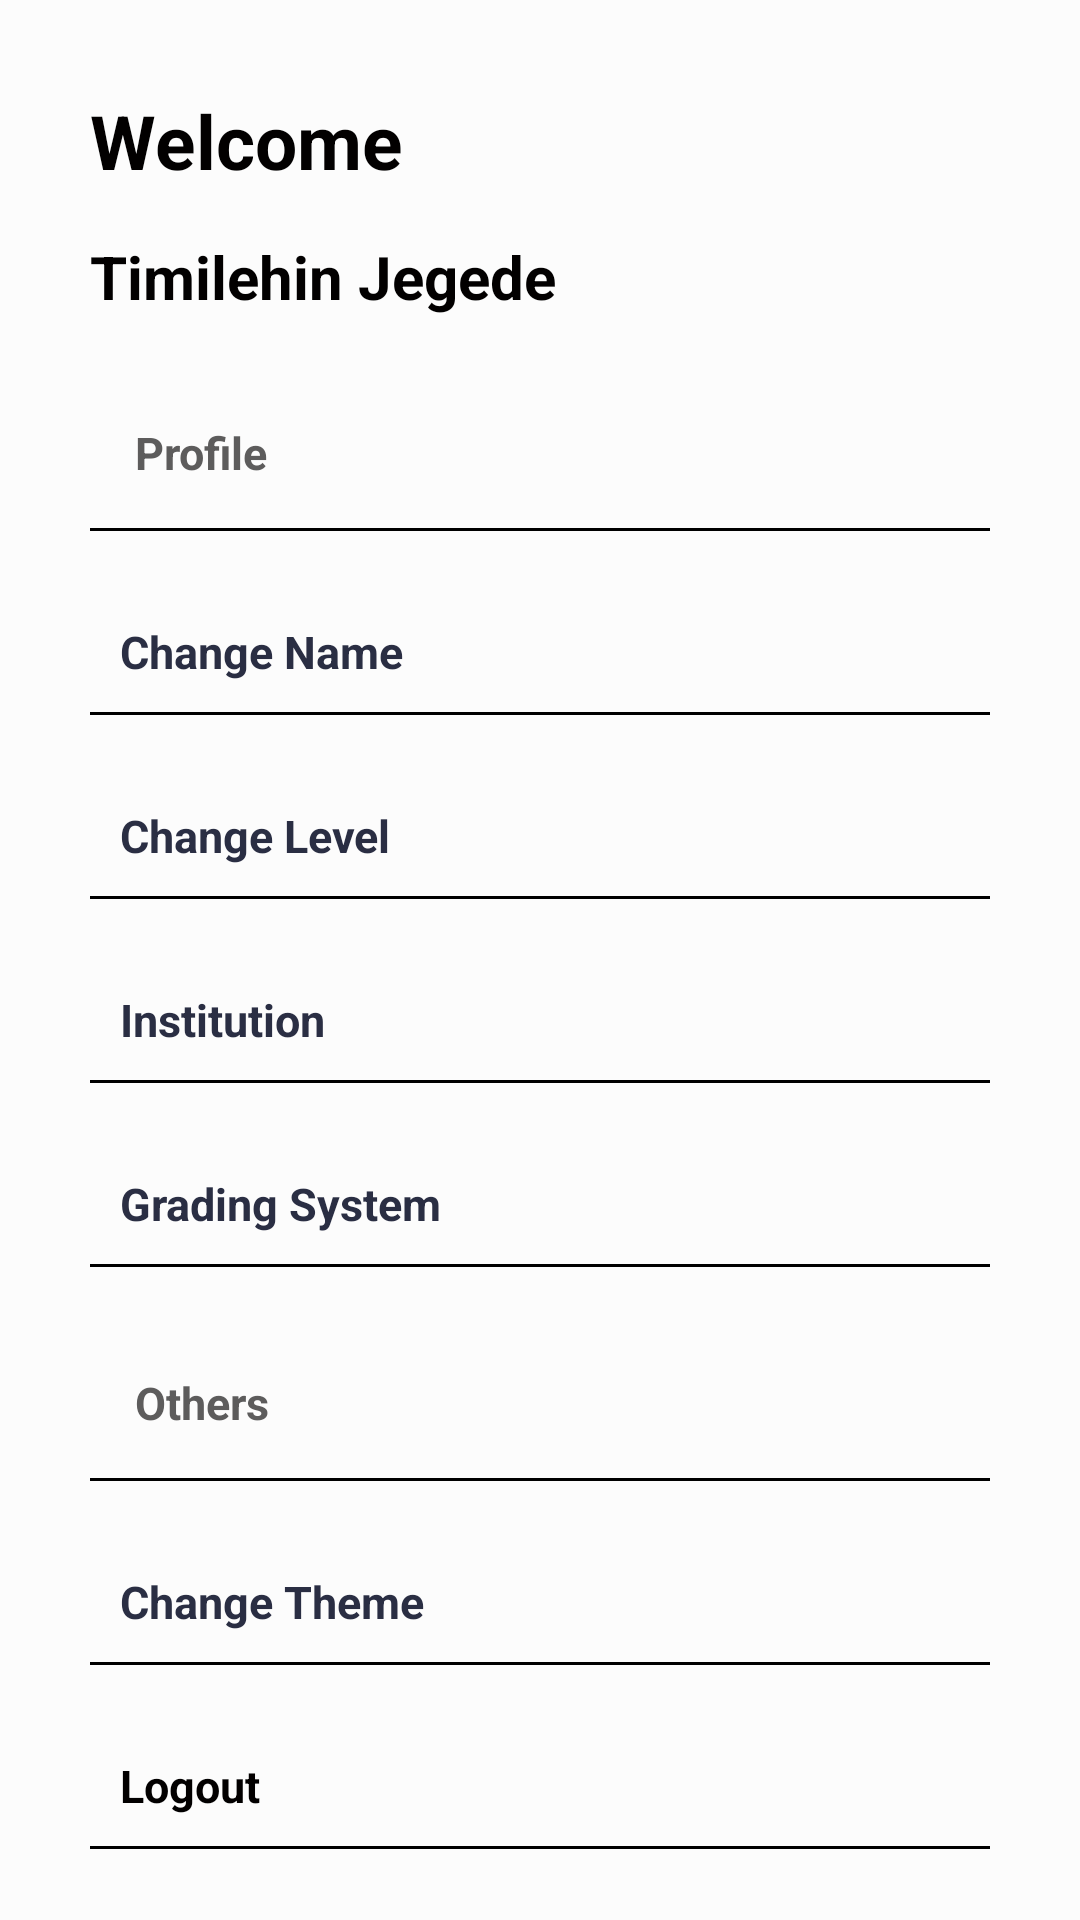

Android layout source for this screen:
<!-- AndroidManifest.xml: application theme AppTheme -->
<!-- res/layout/fragment_settings.xml -->
<?xml version="1.0" encoding="utf-8"?>

<androidx.core.widget.NestedScrollView
    xmlns:android="http://schemas.android.com/apk/res/android"
    xmlns:app="http://schemas.android.com/apk/res-auto"
    xmlns:tools="http://schemas.android.com/tools"
    tools:context="SettingsFragment"
    android:layout_width="match_parent"
    android:layout_height="match_parent"
    android:background="#FCFCFC">

    <LinearLayout
        android:layout_width="match_parent"
        android:layout_height="wrap_content"
        android:orientation="vertical"
        android:padding="30dp">

        <TextView
            style="@style/viewParent.headerText"
            android:text="Welcome" />

            <TextView
                android:id="@+id/lastNameTextView"
                style="@style/viewParent.headerText"
                android:text="Timilehin Jegede"
                android:textSize="20sp"
                android:layout_marginTop="15dp"
                android:layout_marginRight="10dp"
                />


        <TextView
            style="@style/viewParent.headerText.settingsMiniTitle"
            android:padding="15dp"
            android:text="Profile"/>

        <View
            android:layout_width="match_parent"
            android:layout_height="1dp"
            android:background="#000000"
            />

        <TextView
            style="@style/viewParent.headerText.settingsTextIcon"
            android:padding="10dp"
            android:text="Change Name" />

        <View
            android:layout_width="match_parent"
            android:layout_height="1dp"
            android:background="#000000"
            />

        <TextView
            style="@style/viewParent.headerText.settingsTextIcon"
            android:padding="10dp"
            android:text="Change Level" />

        <View
            android:layout_width="match_parent"
            android:layout_height="1dp"
            android:background="#000000"
            />

        <TextView
            style="@style/viewParent.headerText.settingsTextIcon"
            android:padding="10dp"
            android:text="Institution" />

        <View
            android:layout_width="match_parent"
            android:layout_height="1dp"
            android:background="#000000"
            />

        <TextView
            style="@style/viewParent.headerText.settingsTextIcon"
            android:padding="10dp"
            android:text="Grading System" />

        <View
            android:layout_width="match_parent"
            android:layout_height="1dp"
            android:background="#000000"
            />


        <TextView
            style="@style/viewParent.headerText.settingsMiniTitle"
            android:padding="15dp"
            android:text="Others"/>

        <View
            android:layout_width="match_parent"
            android:layout_height="1dp"
            android:background="#000000"
            />

        <TextView
            android:padding="10dp"
            style="@style/viewParent.headerText.settingsTextIcon"
            android:text="Change Theme" />

        <View
            android:layout_width="match_parent"
            android:layout_height="1dp"
            android:background="#000000"
            />

        <TextView
            style="@style/viewParent.headerText.settingsMiniTitle"
            android:padding="10dp"
            android:textColor="#020000"
            android:text="Logout" />

        <View
            android:layout_width="match_parent"
            android:layout_height="1dp"
            android:background="#000000"
            />


        <TextView
            android:padding="15dp"
            style="@style/viewParent.headerText.settingsMiniTitle"
            android:text="About CGPA Calculator"/>

        <TextView
            style="@style/viewParent.headerText.settingsMiniTitle"
            android:text="App ver 1.0.0"
            android:textAlignment="center"/>

    </LinearLayout>
</androidx.core.widget.NestedScrollView>
<!-- resources referenced by this layout -->
<resources>
  <style name="viewParent.headerText">
          <item name="android:textColor">@color/contentTextColor</item>
          <item name="android:textSize">@dimen/headerTextSize</item>
          <item name="android:textStyle">bold</item>
      </style>
  <style name="viewParent.headerText.settingsMiniTitle">
          <item name="android:textColor">#5D5C5C</item>
          <item name="android:layout_width">match_parent</item>
          <item name="android:textSize">15sp</item>
          <item name="android:layout_marginTop">20dp</item>
      </style>
  <style name="viewParent.headerText.settingsTextIcon" parent="settingsText">
          <item name="android:drawableRight">@drawable/ic_more</item>
      </style>
  <style name="AppTheme" parent="Theme.MaterialComponents.Light.NoActionBar">
          
          <item name="colorPrimary">@color/colorPrimary</item>
          <item name="colorPrimaryDark">@color/colorPrimaryDark</item>
          <item name="colorAccent">@color/colorAccent</item>
          <item name="colorOnSecondary">@color/homeColor</item>
  
  
      </style>
  <color name="contentTextColor">#020000</color>
  <dimen name="headerTextSize">25sp</dimen>
  <style name="settingsText" parent="viewParent.headerText.settingsMiniTitle">
          <item name="android:textColor">@color/miniTitle</item>
          <item name="android:layout_gravity">center_vertical</item>
          <item name="android:gravity">center_vertical</item>
          <item name="android:drawablePadding">20dp</item>
      </style>
  <color name="colorPrimary">@color/homeColor</color>
  <color name="colorPrimaryDark">@color/homeColor</color>
  <color name="colorAccent">#D81B60</color>
  <color name="homeColor">@color/green</color>
  <color name="miniTitle">#2A2E43</color>
  <color name="green">#41D219</color>
</resources>
